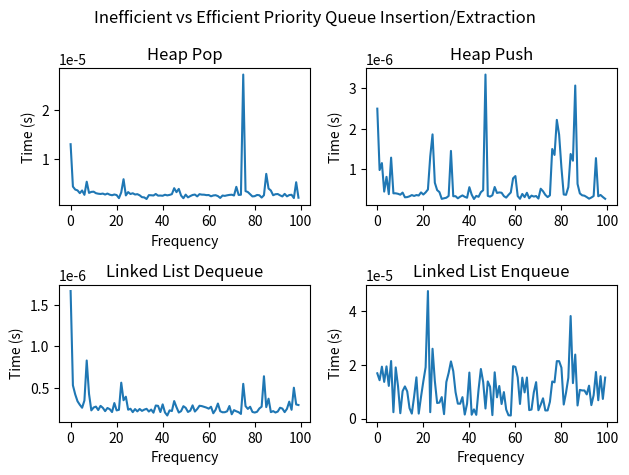

This figure's Python source:
import random
from time import perf_counter
from matplotlib import pyplot as plt


# Heap Class

class HeapPriority:
    def __init__(self):
        self.heap = []
    
    def push(self, value, priority):
        self.heap.append((priority, value))
        self._heapify_up(len(self.heap) - 1)
    
    def pop(self):
        if len(self.heap) == 0:
            raise Exception("Queue is empty.")
        self._swap(0, len(self.heap) - 1)
        priority, value = self.heap.pop()
        self._heapify_down(0)
        return (priority, value)
    
    def peek(self):
        if len(self.heap) == 0:
            raise Exception("Queue is empty.")
        return self.heap[0]
    
    def size(self):
        return len(self.heap)
    
    def _heapify_up(self, index):
        parent = (index - 1) // 2
        if parent >= 0 and self.heap[parent] > self.heap[index]:
            self._swap(parent, index)
            self._heapify_up(parent)
    
    def _heapify_down(self, index):
        left = index * 2 + 1
        right = index * 2 + 2
        smallest = index
        if left < len(self.heap) and self.heap[left] < self.heap[smallest]:
            smallest = left
        if right < len(self.heap) and self.heap[right] < self.heap[smallest]:
            smallest = right
        if smallest != index:
            self._swap(index, smallest)
            self._heapify_down(smallest)
    
    def _swap(self, i, j):
        self.heap[i], self.heap[j] = self.heap[j], self.heap[i]

# Linked List

class Node:
    def __init__(self, value, priority):
        self.value = value
        self.priority = priority
        self.next = None

class LinkedListPriority:
    def __init__(self):
        self.head = None

    def enqueue(self, value, priority):
        new_node = Node(value, priority)
        if self.head is None or priority > self.head.priority:
            new_node.next = self.head
            self.head = new_node
        else:
            current_node = self.head
            while current_node.next is not None and priority <= current_node.next.priority:
                current_node = current_node.next
            new_node.next = current_node.next
            current_node.next = new_node

    def dequeue(self):
        if self.head is None:
            return None
        else:
            value = self.head.value
            self.head = self.head.next
            return value

    def is_empty(self):
        return self.head is None

    def __str__(self):
        result = []
        current_node = self.head
        while current_node is not None:
            result.append((current_node.value, current_node.priority))
            current_node = current_node.next
        return str(result)



if __name__ == "__main__":
    heap = HeapPriority()
    linked_list = LinkedListPriority()
    
    for i in range(1000):
        value = random.randint(1, 10000)
        priority = random.randint(0, 10)
        heap.push(value, priority)
        linked_list.enqueue(value, priority)

    heap_push_times = []
    heap_pop_times = []
    linkedlist_enqueue_times = []
    linkedlist_dequeue_times = []

    for i in range(100):
        value = random.randint(1, 10000)
        priority = random.randint(0, 10)
        start_heap_push = perf_counter()
        heap.push(value, priority)
        stop_heap_push = perf_counter()
        heap_push_times.append(stop_heap_push - start_heap_push)

        start_heap_pop = perf_counter()
        heap.pop()
        stop_heap_pop = perf_counter()
        heap_pop_times.append(stop_heap_pop - start_heap_pop)

        
        start_linkedlist_enqueue = perf_counter()
        linked_list.enqueue(value, priority)
        stop_linkedlist_enqueue = perf_counter()
        linkedlist_enqueue_times.append(stop_linkedlist_enqueue - start_linkedlist_enqueue)
        
        start_linkedlist_dequeue = perf_counter()
        linked_list.dequeue()
        stop_linkedlist_dequeue = perf_counter()
        linkedlist_dequeue_times.append(stop_linkedlist_dequeue - start_linkedlist_dequeue)

    heap_pop_total = sum(heap_pop_times)
    heap_push_total = sum(heap_push_times)
    linkedlist_enqueue_total = sum(linkedlist_enqueue_times)
    linkedlist_dequeue_total = sum(linkedlist_dequeue_times)
    print(f"Heap push: Total time = {heap_push_total:.6f}s")
    print(f"Linked List enqueue: Total time = {linkedlist_enqueue_total:.6f}s")

    print(f"Heap pop: Total time = {heap_pop_total:.6f}s")
    print(f"Linked List dequeue: Total time = {linkedlist_dequeue_total:.6f}s")


    fig, axs = plt.subplots(2,2)
    axs1 = axs[0, 0]
    axs2 = axs[0, 1]
    axs3 = axs[1, 0]
    axs4 = axs[1, 1]

    axs1.plot(heap_pop_times)
    axs1.set_xlabel('Frequency')
    axs1.set_ylabel('Time (s)')
    axs1.set_title('Heap Pop')

    axs2.plot(heap_push_times)
    axs2.set_xlabel('Frequency')
    axs2.set_ylabel('Time (s)')
    axs2.set_title('Heap Push')

    axs3.plot(linkedlist_dequeue_times)
    axs3.set_xlabel('Frequency')
    axs3.set_ylabel('Time (s)')
    axs3.set_title('Linked List Dequeue')

    axs4.plot(linkedlist_enqueue_times)
    axs4.set_xlabel('Frequency')
    axs4.set_ylabel('Time (s)')
    axs4.set_title('Linked List Enqueue')

    plt.suptitle("Inefficient vs Efficient Priority Queue Insertion/Extraction")
    plt.tight_layout()
    plt.show()